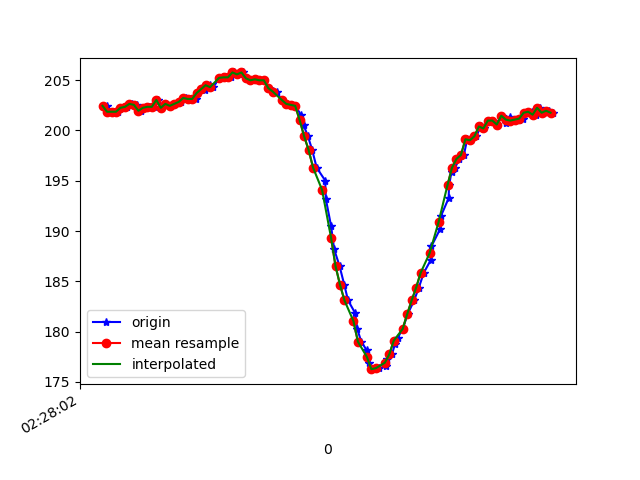

Data behind this chart, as committed beside it:
1617762482318, 458119004994418, 202.4414, -265.33203, -68.65234
1617762482334, 458119043268133, 201.9, -265.5, -69.43
1617762482352, 458119062374469, 201.9, -265.8, -68.75
1617762482371, 458119081358720, 201.9, -265.3, -68.36
1617762482390, 458119100404014, 202.2, -265.3, -67.87
1617762482410, 458119119449307, 202.3, -265.7, -68.95
1617762482430, 458119138464079, 202.6, -265.6, -68.26
1617762482452, 458119157814586, 202.5, -265.8, -68.46
1617762482470, 458119176737795, 202, -265.2, -67.38
1617762482490, 458119195752567, 202.2, -264.9, -68.36
1617762482509, 458119214828382, 202.3, -264.7, -68.65
1617762482534, 458119233843154, 202.3, -265.2, -68.46
1617762482547, 458119253041054, 203, -265.6, -69.04
1617762482562, 458119272116869, 202.2, -265.4, -68.75
1617762482585, 458119291162163, 202.6, -265.6, -68.26
1617762482602, 458119310146414, 202.4, -265, -68.26
1617762482623, 458119329313793, 202.6, -264.9, -67.87
1617762482650, 458119348389607, 202.8, -265.2, -68.75
1617762482673, 458119367679072, 203.2, -265, -67.97
1617762482691, 458119386815929, 203.1, -265.1, -68.36
1617762482718, 458119406074872, 203.1, -265.3, -67.87
1617762482724, 458119425333815, 203.7, -264.6, -67.29
1617762482746, 458119444348587, 204.2, -262.5, -66.89
1617762482757, 458119463607530, 204, -259.6, -66.6
1617762482778, 458119482652823, 204.5, -256.4, -65.62
1617762482795, 458119501911766, 204.3, -253.1, -63.77
1617762482820, 458119521140187, 205.2, -248.7, -62.01
1617762482838, 458119540368609, 205.3, -245.2, -60.06
1617762482851, 458119559413902, 205.3, -240.2, -56.84
1617762482874, 458119578428675, 205.3, -236, -52.34
1617762482888, 458119597565532, 205.8, -231.9, -48.54
1617762482907, 458119616610826, 205.6, -229.2, -44.73
1617762482926, 458119635656119, 205.8, -227, -40.82
1617762482945, 458119654731934, 205.2, -225.3, -36.43
1617762482967, 458119673777228, 205, -223.7, -31.84
1617762482983, 458119692883564, 205.1, -223.1, -29.39
1617762483002, 458119711959379, 205, -222.5, -25.98
1617762483020, 458119730943630, 205, -222.4, -25.1
1617762483040, 458119749988924, 204.2, -222.8, -24.02
1617762483061, 458119769003696, 203.9, -222.3, -22.46
1617762483078, 458119788048990, 203.8, -222.9, -24.41
1617762483100, 458119807094283, 203, -222.9, -22.46
1617762483120, 458119826109056, 202.6, -222.5, -23.34
1617762483144, 458119845276434, 202.5, -222.6, -22.36
1617762483161, 458119864291207, 202.4, -221.8, -23.73
1617762483185, 458119883367022, 201.6, -221.8, -23.44
1617762483198, 458119902412315, 200.5, -221.4, -22.66
1617762483217, 458119921427088, 199.4, -221.4, -22.66
1617762483236, 458119940777594, 198, -221.3, -21.68
1617762483256, 458119959639760, 196.3, -221.6, -20.41
1617762483294, 458119978776618, 195, -220.6, -19.04
1617762483297, 458119998035560, 193.2, -220.2, -18.55
1617762483320, 458120017080854, 190.5, -220.3, -18.46
1617762483334, 458120036065105, 188.2, -220.2, -19.63
1617762483358, 458120055232484, 186.5, -220.4, -20.41
1617762483379, 458120074399863, 184.7, -221.1, -24.41
1617762483396, 458120093536720, 183.1, -222, -29.98
1617762483428, 458120113009312, 181.8, -223.5, -32.91
1617762483437, 458120132207212, 180.3, -223.9, -36.23
1617762483455, 458120151344070, 179, -226, -39.06
1617762483480, 458120170816662, 178.1, -226.3, -40.23
... 44 more rows
